Run: headless pygame with SDL's dummy video driver; simulated clock (each Clock.tick advances the game by its frame time, no real sleeping); random seed 0; keys injected as events and as key.get_pressed() state; no mouse input.
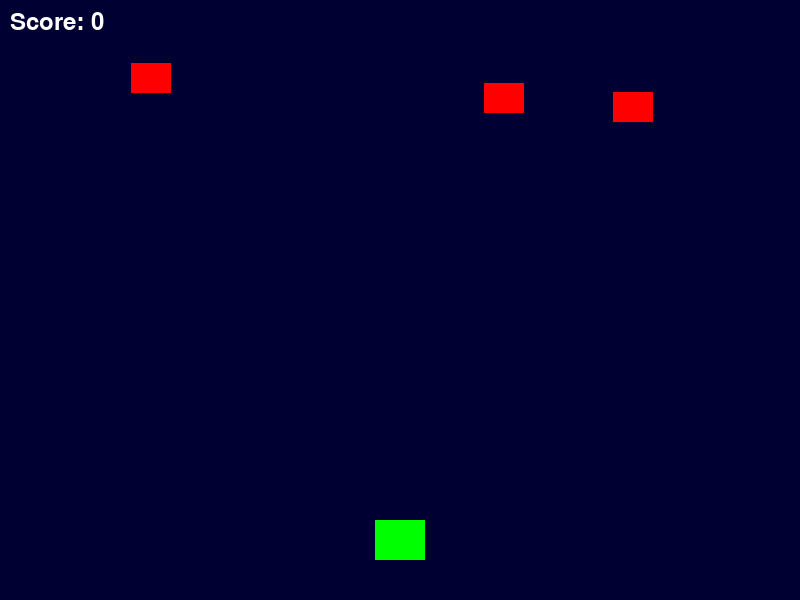
Frame 1 of 4 · flips 1–60 · no input
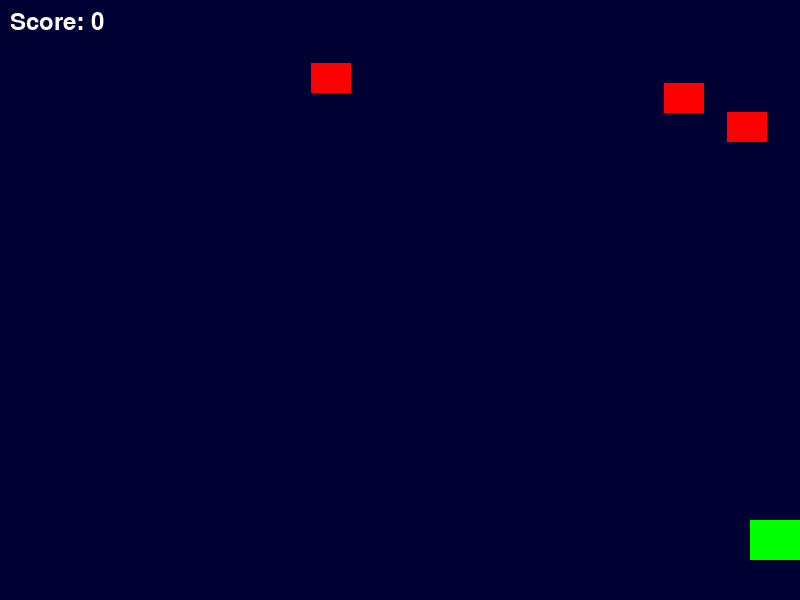
Frame 2 of 4 · flips 61–180 · tapped SPACE, RETURN · held RIGHT (→), D
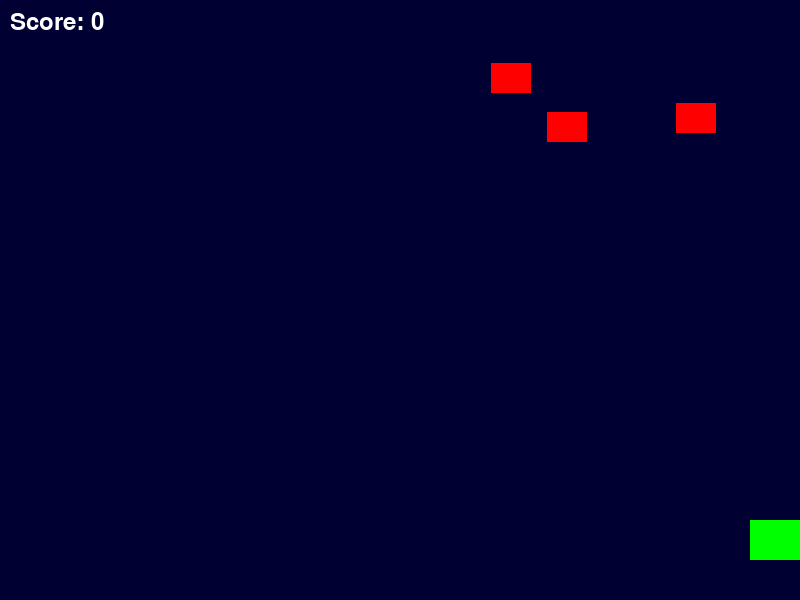
Frame 3 of 4 · flips 181–300 · held DOWN (↓), S
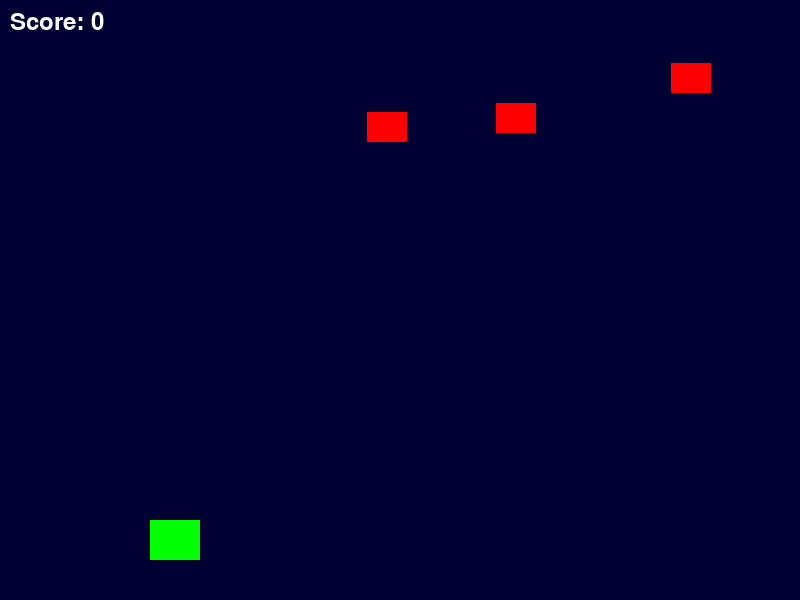
Frame 4 of 4 · flips 301–420 · held LEFT (←), A, UP (↑), W

The pygame program that drew these frames:

import pygame
import random
import math

# Init
pygame.init()

# Bildschirmgröße
screen = pygame.display.set_mode((800, 600))
pygame.display.set_caption("Space Invaders")

# Spieler
playerImg = pygame.Surface((50, 40))
playerImg.fill((0, 255, 0))
playerX = 375
playerY = 520
playerX_change = 0
player_speed = 5

# Gegner
enemyImg = pygame.Surface((40, 30))
enemyImg.fill((255, 0, 0))
enemyX = []
enemyY = []
enemyX_change = []
enemyY_change = []
num_of_enemies = 3  # weniger Gegner

for i in range(num_of_enemies):
    enemyX.append(random.randint(0, 760))
    enemyY.append(random.randint(30, 100))  # weiter oben starten
    enemyX_change.append(1.5)  # langsamere Geschwindigkeit
    enemyY_change.append(20)

# Laser
laserImg = pygame.Surface((5, 20))
laserImg.fill((255, 255, 0))
laserX = 0
laserY = 520
laserY_change = 7  # langsamerer Laser
laser_state = "ready"

# Score
score = 0
font = pygame.font.Font(None, 36)

def show_score(x, y):
    score_text = font.render(f"Score: {score}", True, (255, 255, 255))
    screen.blit(score_text, (x, y))

def player(x, y):
    screen.blit(playerImg, (x, y))

def enemy(x, y, i):
    screen.blit(enemyImg, (x, y))

def fire_laser(x, y):
    global laser_state
    laser_state = "fire"
    screen.blit(laserImg, (x + 22, y))

def is_collision(enemyX, enemyY, laserX, laserY):
    distance = math.sqrt((enemyX - laserX) ** 2 + (enemyY - laserY) ** 2)
    return distance < 27

# Game Loop
running = True
while running:
    screen.fill((0, 0, 50))  # Hintergrund dunkelblau

    for event in pygame.event.get():
        if event.type == pygame.QUIT:
            running = False

        # Tastensteuerung
        if event.type == pygame.KEYDOWN:
            if event.key == pygame.K_LEFT:
                playerX_change = -player_speed
            if event.key == pygame.K_RIGHT:
                playerX_change = player_speed
            if event.key == pygame.K_SPACE:
                if laser_state == "ready":
                    laserX = playerX
                    fire_laser(laserX, laserY)

        if event.type == pygame.KEYUP:
            if event.key == pygame.K_LEFT or event.key == pygame.K_RIGHT:
                playerX_change = 0

    # Spieler Bewegung
    playerX += playerX_change
    if playerX <= 0:
        playerX = 0
    elif playerX >= 750:
        playerX = 750

    # Gegner Bewegung
    for i in range(num_of_enemies):
        enemyX[i] += enemyX_change[i]
        if enemyX[i] <= 0:
            enemyX_change[i] = 1.5
            enemyY[i] += enemyY_change[i]
        elif enemyX[i] >= 760:
            enemyX_change[i] = -1.5
            enemyY[i] += enemyY_change[i]

        # Game over, wenn Gegner zu nah kommen
        if enemyY[i] > 480:
            for j in range(num_of_enemies):
                enemyY[j] = 1000  # Gegner verschwinden
            game_over_font = pygame.font.Font(None, 64)
            game_over_text = game_over_font.render("GAME OVER", True, (255, 0, 0))
            screen.blit(game_over_text, (300, 250))
            running = False

        # Kollision Laser - Gegner
        if is_collision(enemyX[i], enemyY[i], laserX, laserY):
            laserY = 520
            laser_state = "ready"
            score += 1
            enemyX[i] = random.randint(0, 760)
            enemyY[i] = random.randint(30, 100)

        enemy(enemyX[i], enemyY[i], i)

    # Laser Bewegung
    if laser_state == "fire":
        fire_laser(laserX, laserY)
        laserY -= laserY_change
    if laserY <= 0:
        laserY = 520
        laser_state = "ready"

    player(playerX, playerY)
    show_score(10, 10)

    pygame.display.update()
